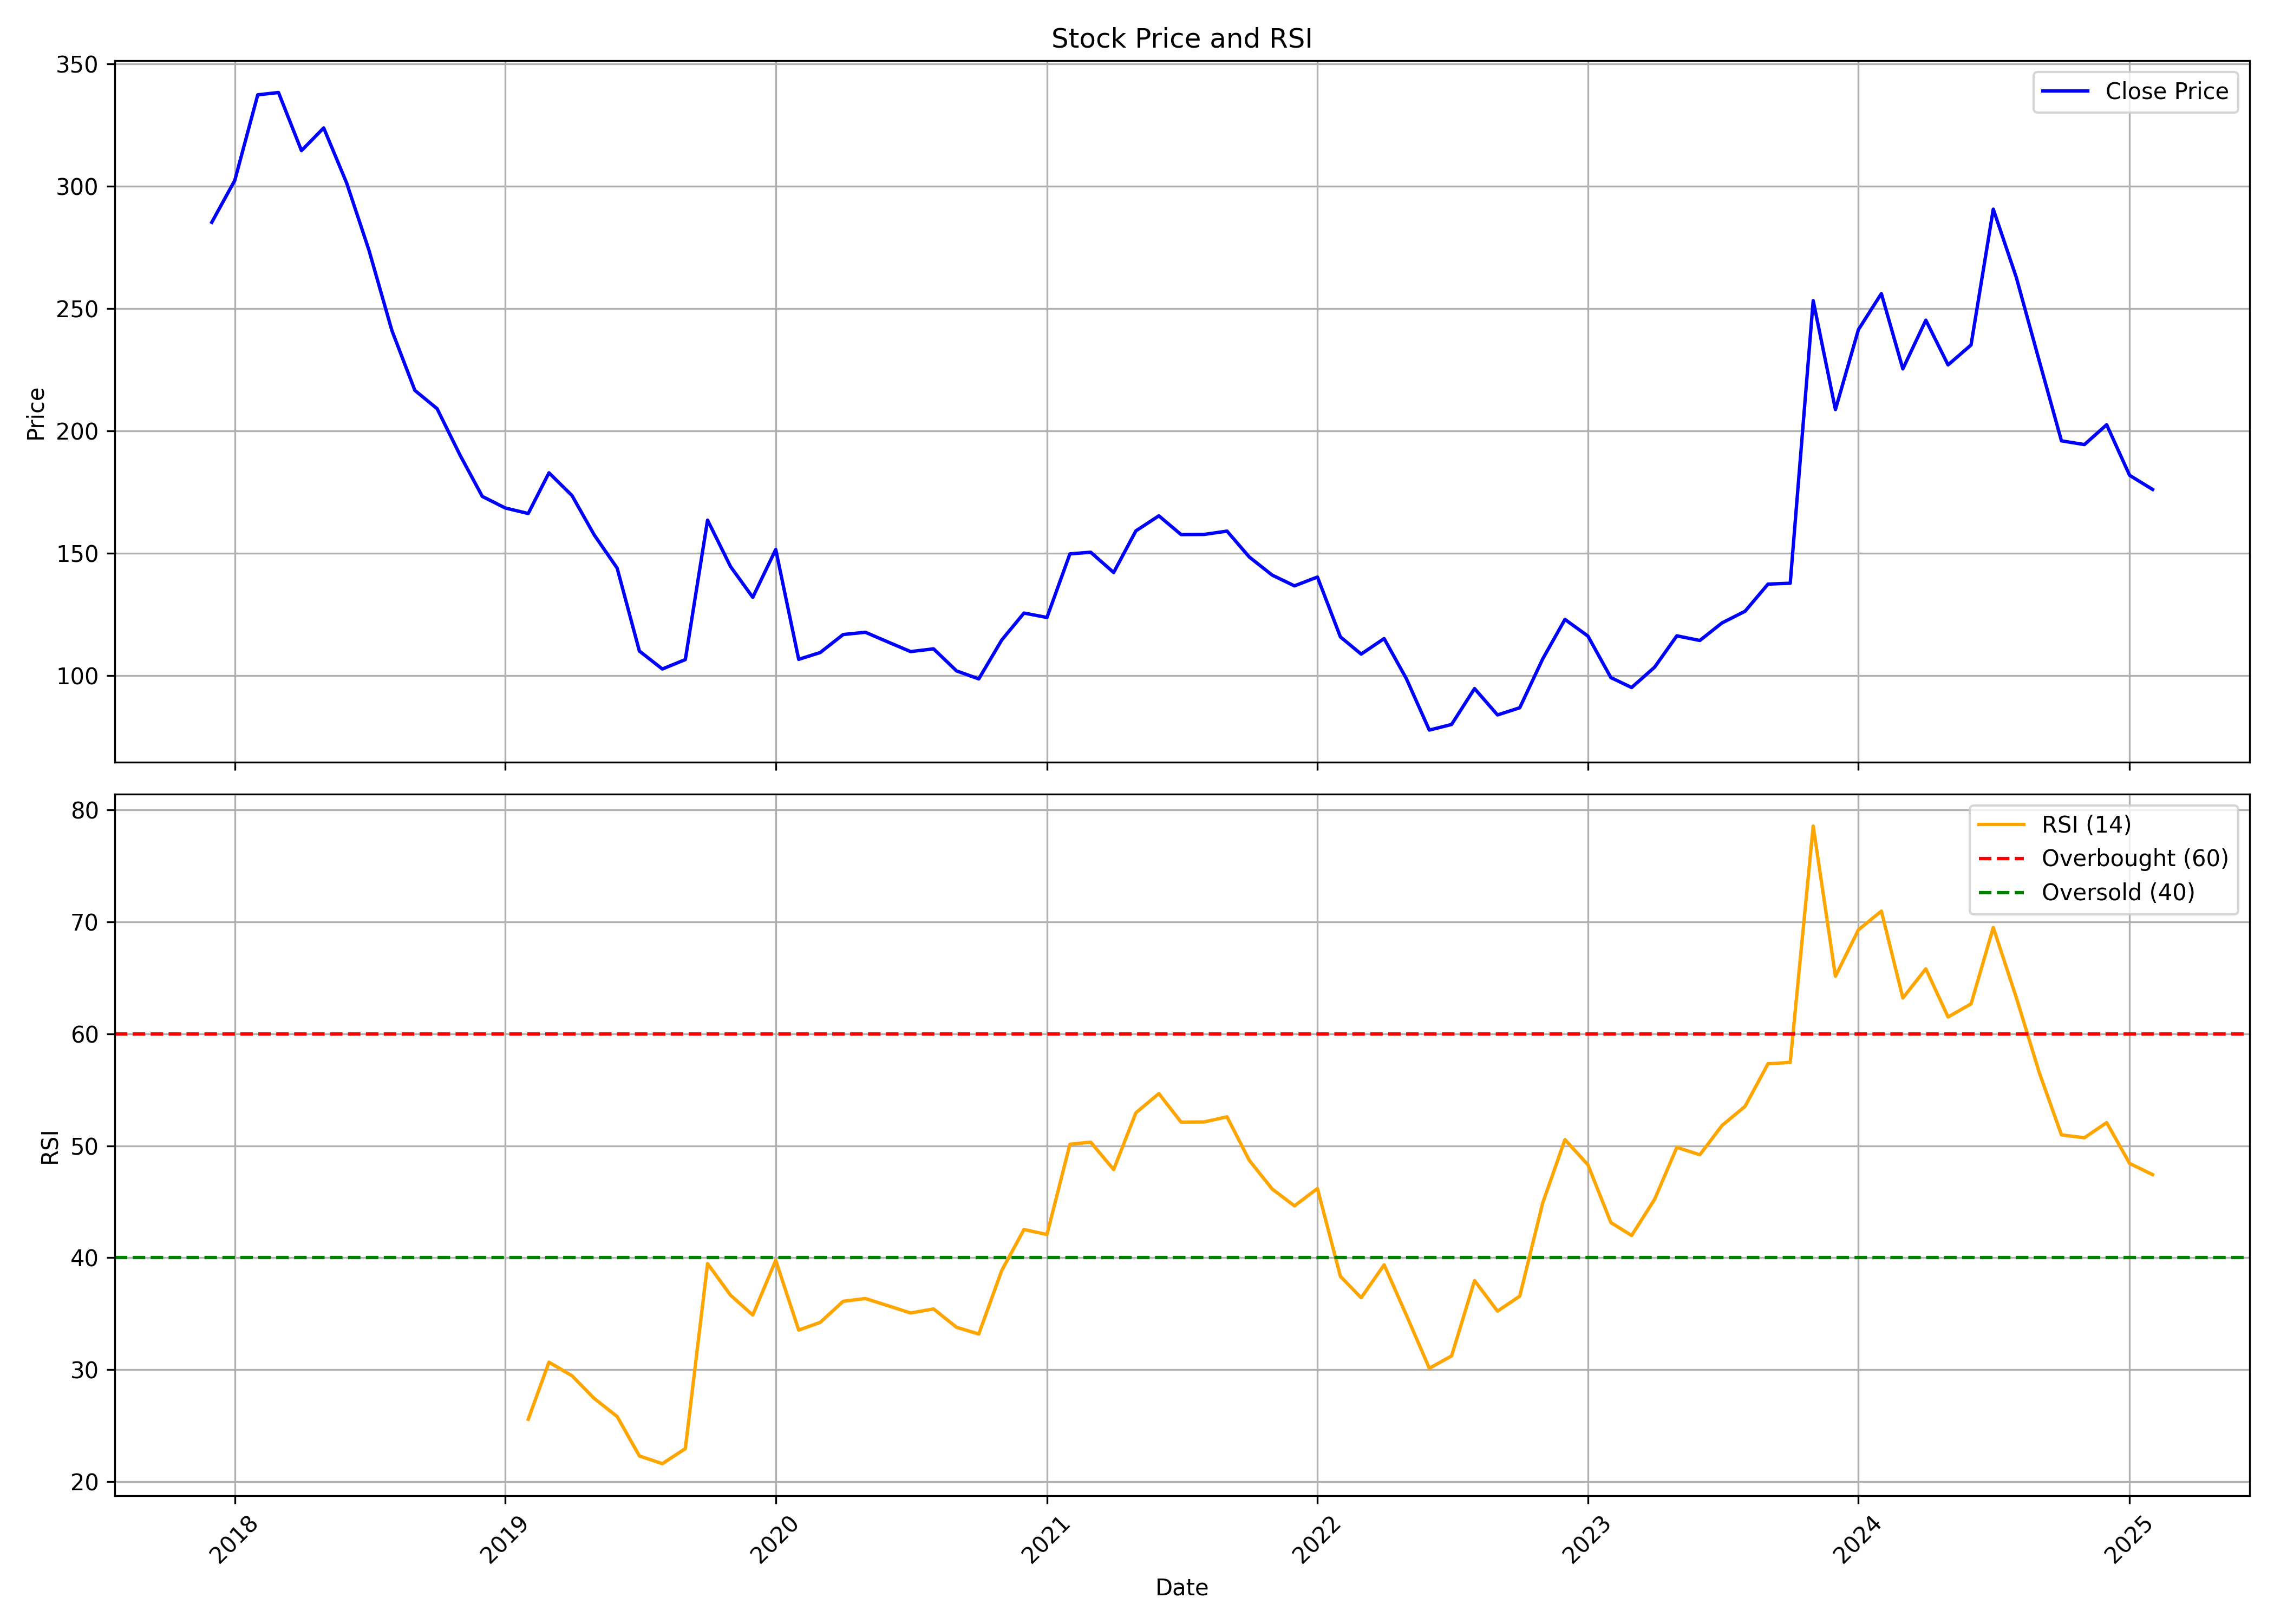

Source data for this figure (header and first rows):
, date, symbol, open, high, low, close, volume, rsi
0, 2017-12-01, NIACL, 302.2, 302.2, 253, 285.2, 4107968, 
1, 2018-01-01, NIACL, 288.4, 306, 286.1, 302.3, 4626630, 
2, 2018-02-01, NIACL, 302.3, 356.6, 301.8, 337.3, 3334830, 
3, 2018-03-01, NIACL, 338.3, 344, 301.3, 338.2, 1363832, 
4, 2018-04-01, NIACL, 328.3, 336.9, 309.8, 314.5, 1186956, 
5, 2018-05-01, NIACL, 314.5, 362.9, 310.2, 323.8, 3210976, 
6, 2018-06-01, NIACL, 325, 329.8, 292.3, 301.3, 1658602, 
7, 2018-07-01, NIACL, 305.9, 306.5, 243.5, 273.9, 1335573, 
8, 2018-08-01, NIACL, 274.7, 281.4, 227.2, 241, 1631130, 
9, 2018-09-01, NIACL, 245.8, 247.9, 208.7, 216.6, 2258053, 
10, 2018-10-01, NIACL, 217.9, 219.1, 190.8, 209.1, 2862647, 
11, 2018-11-01, NIACL, 211.9, 229.6, 189.4, 190.1, 691183, 
12, 2018-12-01, NIACL, 190.1, 199.5, 165, 173.2, 2134832, 
13, 2019-01-01, NIACL, 172.1, 180.5, 165.8, 168.5, 697087, 
14, 2019-02-01, NIACL, 167.7, 178.2, 162.9, 166.2, 647250, 25.58
15, 2019-03-01, NIACL, 165.9, 211.1, 165.9, 182.9, 6334957, 30.67
16, 2019-04-01, NIACL, 185.4, 188.4, 172.8, 173.6, 1369640, 29.46
17, 2019-05-01, NIACL, 173.6, 175.1, 155.7, 157.5, 865466, 27.44
18, 2019-06-01, NIACL, 157.1, 159.6, 141.7, 143.9, 1174953, 25.82
19, 2019-07-01, NIACL, 144.7, 154.1, 106.6, 110.1, 2537068, 22.3
20, 2019-08-01, NIACL, 109.4, 123.3, 98.88, 102.7, 1011414, 21.61
21, 2019-09-01, NIACL, 102.7, 110.1, 97.02, 106.6, 2825431, 22.96
22, 2019-10-01, NIACL, 108.4, 174.6, 92, 163.5, 20899907, 39.48
23, 2019-11-01, NIACL, 165.5, 169.5, 140.5, 144.6, 8513710, 36.66
24, 2019-12-01, NIACL, 146, 149.9, 127.8, 132, 8034936, 34.88
25, 2020-01-01, NIACL, 133.2, 167.6, 130.4, 151.6, 12547325, 39.77
26, 2020-02-01, NIACL, 153.8, 159.8, 104.8, 106.7, 8205686, 33.54
27, 2020-03-01, NIACL, 108.7, 117.9, 72.22, 109.5, 7247560, 34.23
28, 2020-04-01, NIACL, 109.5, 127.9, 96.34, 116.8, 8812857, 36.11
29, 2020-05-01, NIACL, 116.8, 126.7, 108.4, 117.7, 5281342, 36.36
30, 2020-06-01, NIACL, 120, 134.5, 106.1, 113.7, 13402731, 35.71
31, 2020-07-01, NIACL, 119.3, 122.6, 107.3, 109.8, 23292452, 35.07
32, 2020-08-01, NIACL, 109.8, 118.9, 108.3, 111, 14314400, 35.43
33, 2020-09-01, NIACL, 111.1, 112.5, 98.44, 101.9, 5014994, 33.79
34, 2020-10-01, NIACL, 103.1, 105.5, 97.61, 98.68, 2053430, 33.19
35, 2020-11-01, NIACL, 99.7, 117, 97.27, 114.6, 9896000, 38.87
36, 2020-12-01, NIACL, 113.5, 136.2, 112.1, 125.6, 19627675, 42.52
37, 2021-01-01, NIACL, 126.5, 140.2, 121.3, 123.8, 17153067, 42.08
38, 2021-02-01, NIACL, 124.8, 192, 124.6, 149.8, 53865067, 50.14
39, 2021-03-01, NIACL, 150.7, 176.2, 143.3, 150.4, 35871080, 50.33
40, 2021-04-01, NIACL, 151.4, 159.2, 138.5, 142.1, 15508959, 47.88
41, 2021-05-01, NIACL, 142.1, 166.1, 139.9, 159.2, 23754666, 52.95
42, 2021-06-01, NIACL, 160.2, 178.4, 155.9, 165.3, 32525228, 54.66
43, 2021-07-01, NIACL, 165.3, 169.5, 146.7, 157.6, 13737576, 52.11
44, 2021-08-01, NIACL, 160.8, 167.8, 131.1, 157.7, 33655393, 52.13
45, 2021-09-01, NIACL, 157.1, 173.9, 152.3, 159.1, 20863664, 52.59
46, 2021-10-01, NIACL, 157.9, 173.4, 147.8, 148.5, 8802822, 48.7
47, 2021-11-01, NIACL, 149.1, 158.9, 139.9, 141.1, 5655406, 46.14
48, 2021-12-01, NIACL, 141.5, 144.8, 130.3, 136.7, 6163494, 44.63
49, 2022-01-01, NIACL, 137.6, 142.3, 128.5, 140.3, 7698154, 46.18
50, 2022-02-01, NIACL, 141.2, 144.2, 110.2, 115.8, 4967677, 38.34
51, 2022-03-01, NIACL, 115.8, 126.5, 107.3, 108.8, 12806868, 36.43
52, 2022-04-01, NIACL, 109.6, 123.7, 108.7, 115.2, 9299745, 39.37
53, 2022-05-01, NIACL, 114.7, 116.9, 93.42, 98.78, 6066661, 34.88
54, 2022-06-01, NIACL, 101.3, 103.1, 76.22, 77.78, 7134666, 30.13
55, 2022-07-01, NIACL, 77.78, 82.6, 76.17, 80.07, 8295813, 31.23
56, 2022-08-01, NIACL, 80.7, 96.98, 80.11, 94.73, 27148090, 37.96
57, 2022-09-01, NIACL, 94.52, 95.99, 80.68, 83.96, 9789189, 35.23
58, 2022-10-01, NIACL, 83.62, 88.07, 82.69, 86.89, 2953705, 36.57
59, 2022-11-01, NIACL, 86.5, 114.2, 85.72, 106.8, 40055221, 44.9
... 27 more rows
